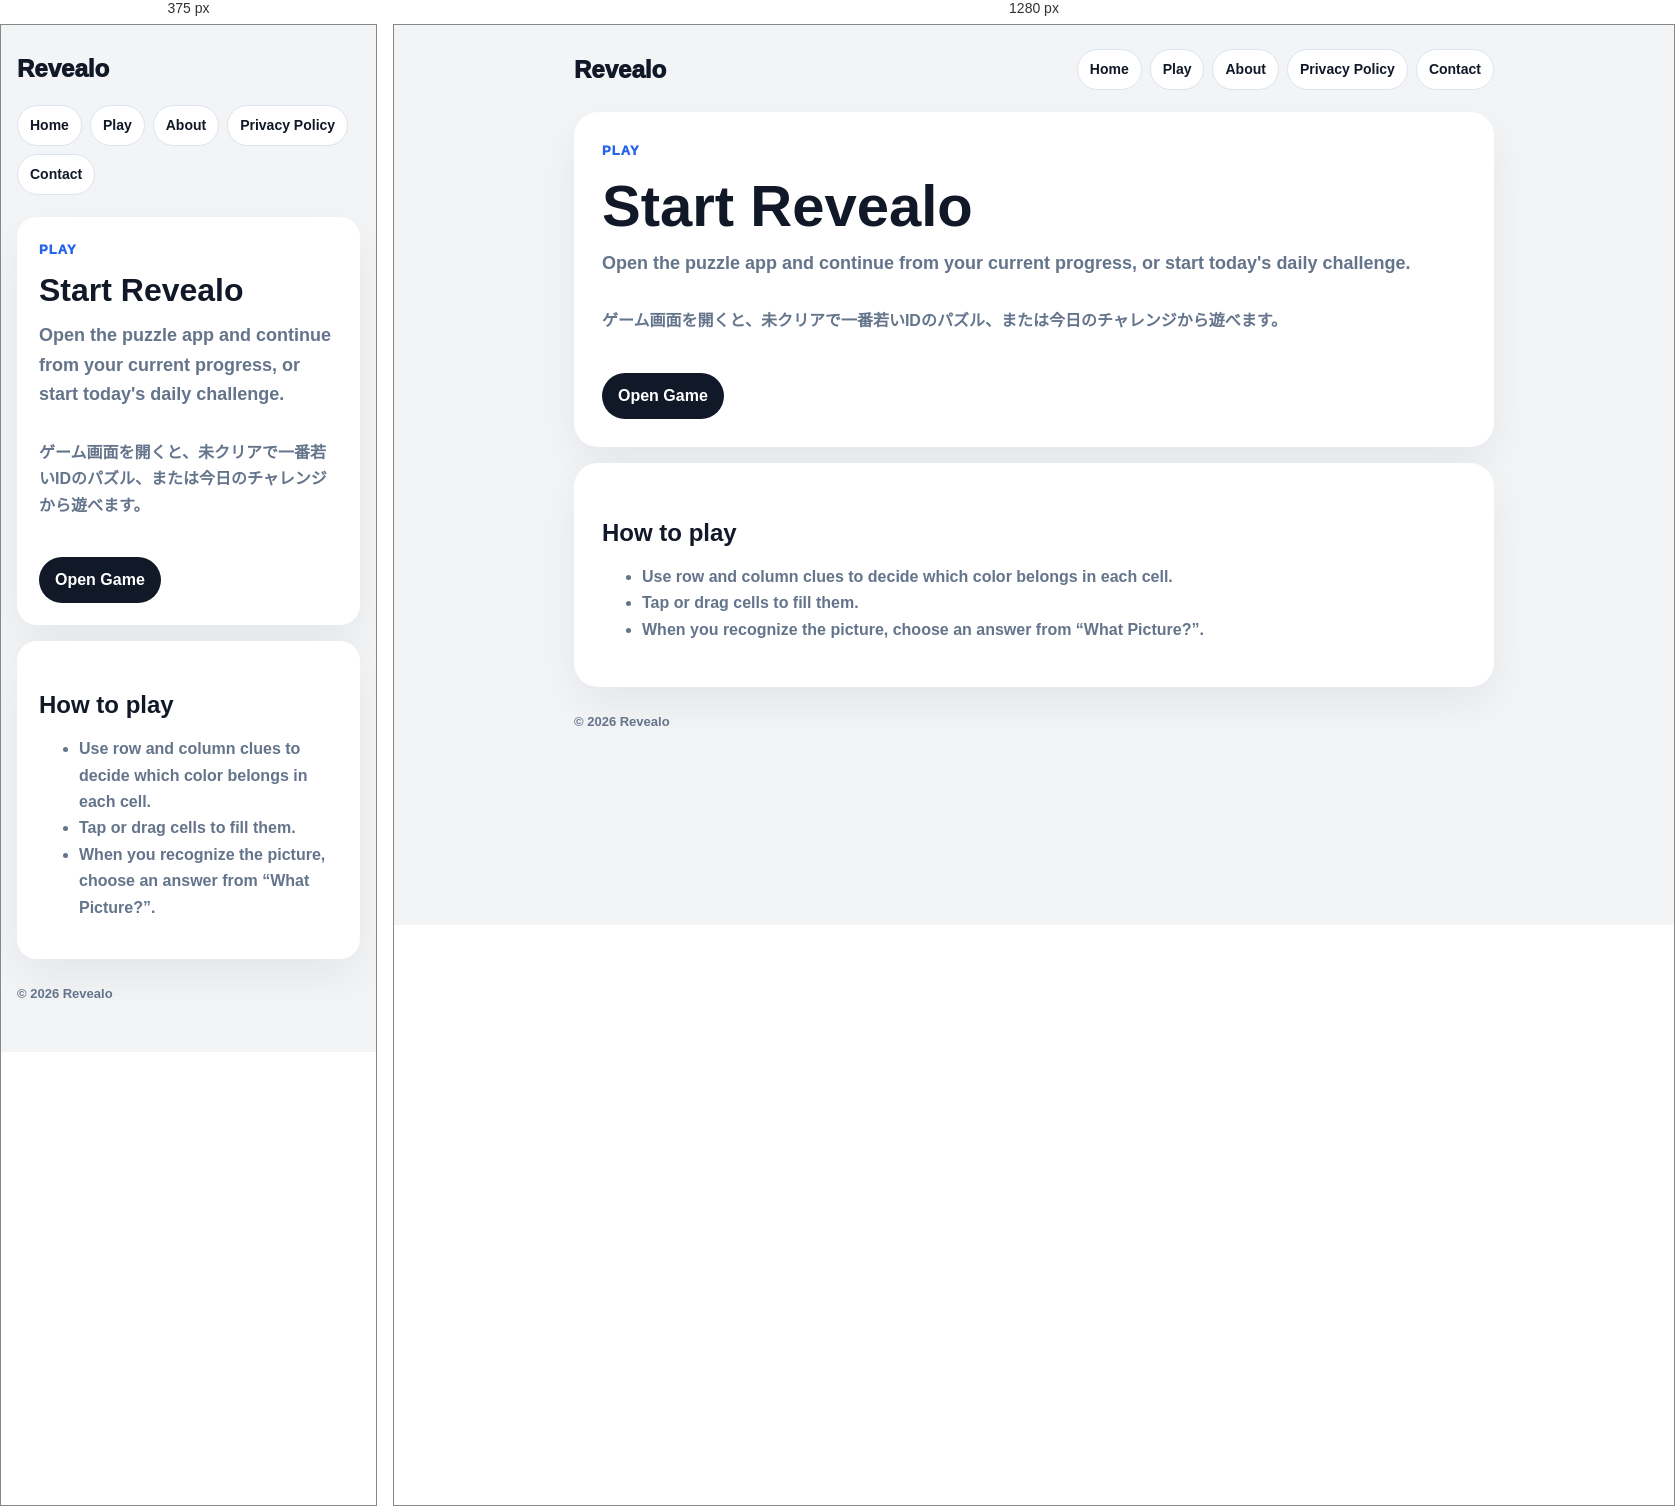
Rendered at 375 px and 1280 px, left to right.

<!-- file: index.html -->
<!doctype html>
<html lang="ja">
<head>
  <meta charset="utf-8" />
  <meta name="viewport" content="width=device-width, initial-scale=1" />
  <title>Play | Revealo</title>
  <meta name="description" content="Play Revealo, a picture reveal logic puzzle game." />
  <link rel="stylesheet" href="../site.css" />
</head>
<body>
  <main class="site-shell">
    <header class="site-header">
      <a class="brand" href="../">Revealo</a>
      <nav class="site-nav" aria-label="Site navigation">
        <a href="../home/">Home</a>
        <a href="../play/">Play</a>
        <a href="../about/">About</a>
        <a href="../privacy/">Privacy Policy</a>
        <a href="../contact/">Contact</a>
      </nav>
    </header>

    <section class="hero">
      <p class="eyebrow">Play</p>
      <h1>Start Revealo</h1>
      <p class="lead">Open the puzzle app and continue from your current progress, or start today&apos;s daily challenge.</p>
      <p>ゲーム画面を開くと、未クリアで一番若いIDのパズル、または今日のチャレンジから遊べます。</p>
      <div class="actions">
        <a class="button primary" href="../">Open Game</a>
      </div>
    </section>

    <section class="content-card">
      <h2>How to play</h2>
      <ul>
        <li>Use row and column clues to decide which color belongs in each cell.</li>
        <li>Tap or drag cells to fill them.</li>
        <li>When you recognize the picture, choose an answer from “What Picture?”.</li>
      </ul>
    </section>

    <footer class="site-footer">© 2026 Revealo</footer>
  </main>
</body>
</html>


/* @media block from site.css */
@media (max-width: 680px) {
  .site-header {
    align-items: flex-start;
    flex-direction: column;
  }

  .site-nav {
    justify-content: flex-start;
  }

  .hero,
  .content-card {
    padding: 22px;
    border-radius: 20px;
  }

  .split {
    grid-template-columns: 1fr;
  }
}